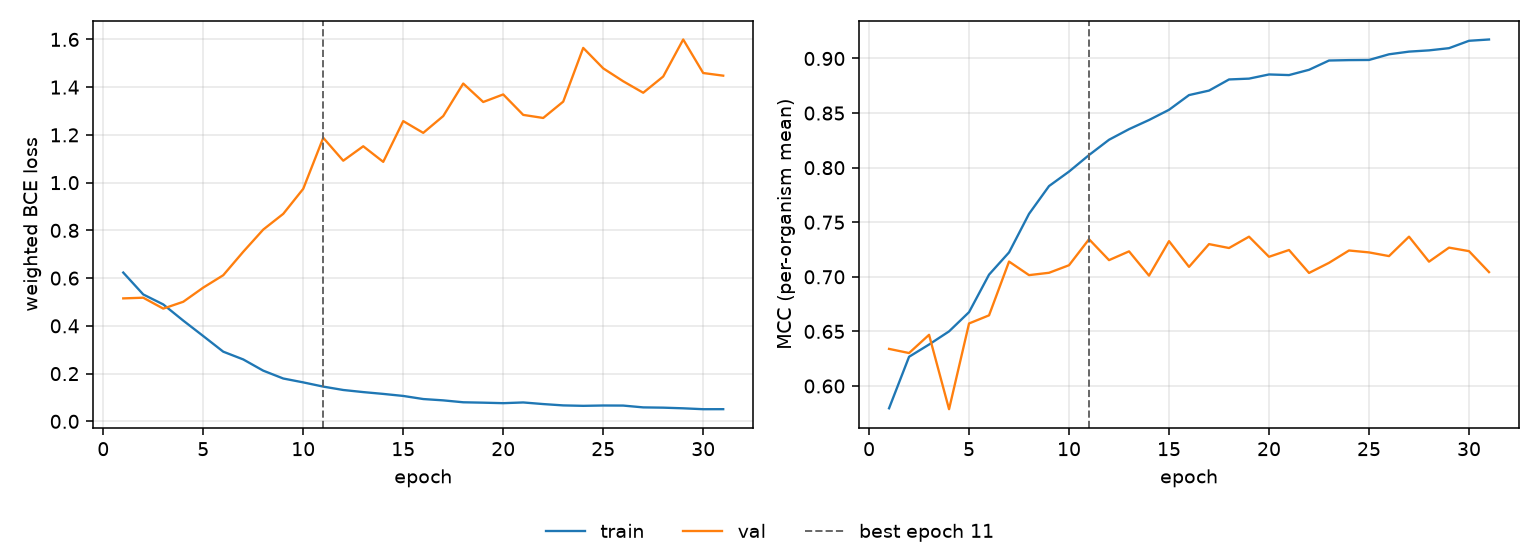

The table this chart was drawn from, first rows:
epoch, tr_loss, vl_loss, tr_mcc, vl_mcc, is_best
1, 0.6233, 0.5151, 0.5796, 0.634, False
2, 0.5316, 0.5179, 0.6268, 0.6302, False
3, 0.4898, 0.4723, 0.638, 0.6469, False
4, 0.422, 0.5009, 0.65, 0.5787, False
5, 0.3573, 0.5603, 0.6676, 0.6573, False
6, 0.2919, 0.6122, 0.702, 0.6647, False
7, 0.2594, 0.7104, 0.7224, 0.714, False
8, 0.2123, 0.8034, 0.7577, 0.7015, False
9, 0.1795, 0.8692, 0.7831, 0.7037, False
10, 0.1632, 0.9742, 0.7964, 0.7106, False
11, 0.1456, 1.188, 0.8116, 0.7344, True
12, 0.1314, 1.092, 0.8256, 0.7153, False
13, 0.1226, 1.152, 0.8353, 0.7233, False
14, 0.115, 1.087, 0.8437, 0.7011, False
15, 0.1065, 1.258, 0.853, 0.7327, False
16, 0.09349, 1.209, 0.8665, 0.7091, False
17, 0.08792, 1.279, 0.8706, 0.73, False
18, 0.0799, 1.415, 0.8808, 0.7264, False
19, 0.07825, 1.338, 0.8816, 0.7368, False
20, 0.07616, 1.369, 0.8854, 0.7184, False
21, 0.07919, 1.284, 0.8848, 0.7246, False
22, 0.07243, 1.271, 0.8896, 0.7036, False
23, 0.06682, 1.339, 0.8981, 0.7128, False
24, 0.065, 1.564, 0.8985, 0.7241, False
25, 0.06642, 1.479, 0.8986, 0.7224, False
26, 0.06609, 1.425, 0.9038, 0.719, False
27, 0.05852, 1.377, 0.9063, 0.7368, False
28, 0.05736, 1.445, 0.9074, 0.7139, False
29, 0.05466, 1.6, 0.9095, 0.7267, False
30, 0.05088, 1.459, 0.9162, 0.7235, False
31, 0.05101, 1.448, 0.9174, 0.7043, False
